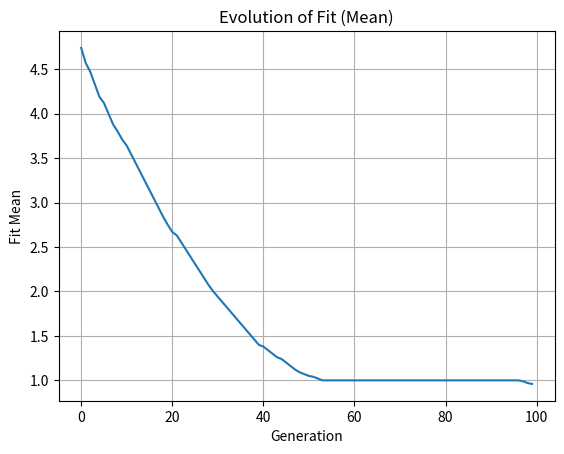
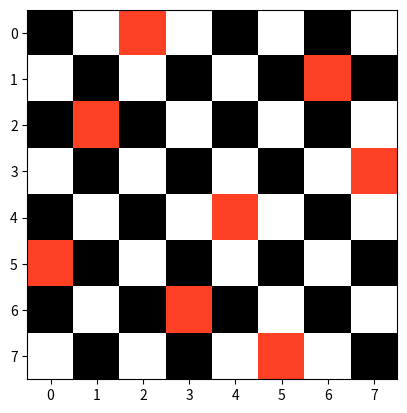

Source code (Python) for these figures, in order:

# This algorithm is a Genetic algoritm for the problem of N Queens

import numpy as np
import random
import matplotlib.pyplot as plt
import matplotlib.cm as cm


#Functions 
def checkFitness(pop):
    fit = np.zeros((pop[:,1].size,1))
    for index, solution in enumerate(pop):
        for ia,a in enumerate(solution, start = 1):
            for ib, b in enumerate(solution[ia:(len(solution))], start = ia+1):
                # print("Index:",index,"valor de A:",a,"/",ia,"Valor de B:",b,"/",ib) #Control
                if abs(a-b) == abs(ia-ib):
                    fit[index,0] = fit[index,0] + 1
                # if abs(a-b) == 0:
                #     fit[index,0] = fit[index,0] + 1

    return fit

def order_crossover(p1, p2, size):
    
    def fillGene(f,p):
        for ia, a in enumerate(p):
            if a not in f:
                for ib, b in enumerate(f):
                    if b == 0 :
                        f[ib] = a
                        break
        return f

    f1 = np.zeros(len(p1))
    f2 = np.zeros(len(p2))

    c = random.randint(0, (len(p1)-size))

    f1[c:c+size] = p1[c:c+size]
    f2[c:c+size] = p2[c:c+size]
 
    f1 = fillGene(f1,p2)
    f2 = fillGene(f2,p1)

    offsprings = np.vstack([f1,f2])
    return offsprings

def selection(pop, p_sel):
    sel_pool = np.random.permutation(pop[:,1].size)[0:int(round(pop[:,1].size*p_sel))]
    bestSol = pop[sel_pool[0],:]
    for sol in sel_pool[1:len(sel_pool)]:
        if pop[sol,len(bestSol)-1] < bestSol[len(bestSol)-1]:
            bestSol = pop[sol,:]

    return bestSol

def swap_mutation(child,numberOfSwaps):

    for  i in range(numberOfSwaps):
        swapGenesPairs = np.random.choice(len(child), 2, replace = False)
        a = child[swapGenesPairs[0]]
        b = child[swapGenesPairs[1]]

        child[swapGenesPairs[0]] = b
        child[swapGenesPairs[1]] = a 

    return child

def plotCheckBoard(sol):
   
    def checkerboard(shape):
        return np.indices(shape).sum(axis=0) % 2

    sol = sol -1
    size = len(sol)
    color = 0.5
    board = checkerboard((size,size)).astype('float64')
    # board = board.astype('float64')
    for i in range(size):
        board[i, int(sol[i])] = color

    fig, ax = plt.subplots()
    ax.imshow(board, cmap=plt.cm.CMRmap, interpolation='nearest')
    plt.show()

# Parameters of the algorithm

npop = 100        # Number of solutions   
size = 8          # Size of board and queens
ox_size = 2  # variables changed during order crossover 
generation = 100  # Number of generations
p_sel = 0.95  # Probability of Selection
p_m = 0.1  #  Probability of Mutation
numberOfSwaps = 2 # Number of swaps during mutation

# Initializing population and calculating fitness
pop = np.zeros((npop,size))
for i in range(npop):
    pop[i,:] = np.random.permutation(size)+1

fit = checkFitness(pop)
pop = np.hstack((pop, fit))

meanFit = np.zeros(generation)

# Main
for gen in range(generation):

    print(f"Generation: {gen} / {generation}")

    parents = [selection(pop,p_sel),selection(pop,p_sel)]
    
    offsprings = order_crossover(parents[0][0:size], parents[1][0:size], ox_size)

    for child in range(len(offsprings)):
        r_m = round(random.random(),2)
        if r_m <= p_m:
            offsprings[child] = swap_mutation(offsprings[child], numberOfSwaps) 

    fitOff = checkFitness(offsprings)
    offsprings = np.hstack((offsprings, fitOff))

    pop = np.vstack([pop,offsprings])

    pop = pop[pop[:,size].argsort()][0:npop, :]

    meanFit[gen] = (pop[:,size]).mean()


#Best solution
bestSol = pop[np.argmin(pop[:, size]), :]

#Plot Graphic
plt.plot(meanFit)
plt.grid()
plt.title("Evolution of Fit (Mean)")
plt.ylabel("Fit Mean")
plt.xlabel("Generation")
plt.show()


print(f"Best Solution have: { bestSol[size]} Conflict(s)")
plotCheckBoard(bestSol[0:size])
